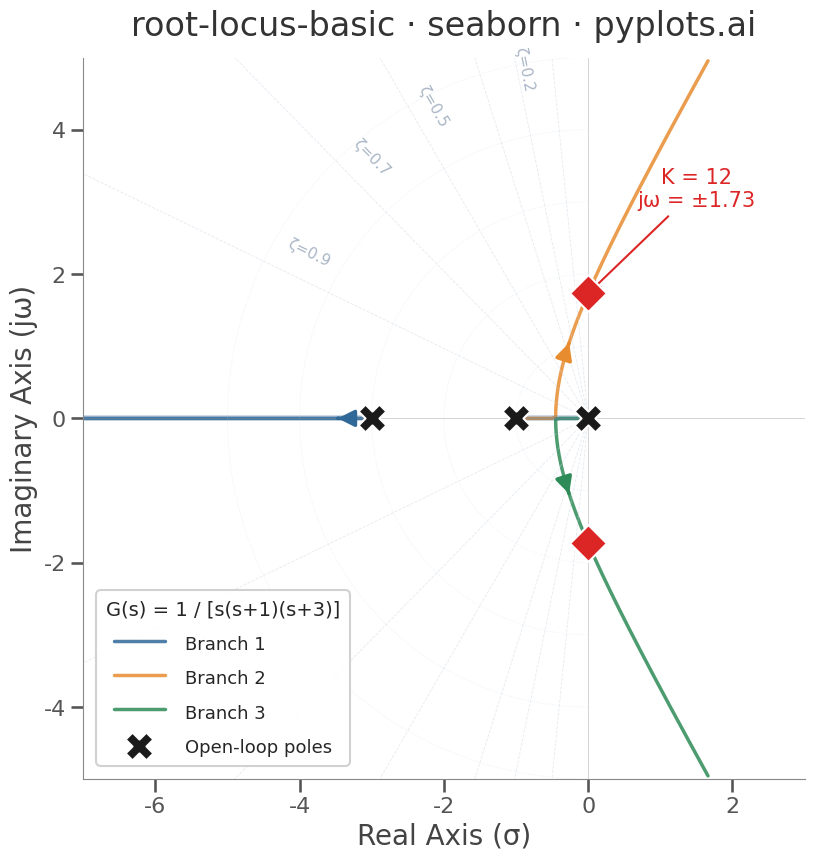

Python code for this plot:
""" pyplots.ai
root-locus-basic: Root Locus Plot for Control Systems
Library: seaborn 0.13.2 | Python 3.14.3
Quality: 87/100 | Created: 2026-03-20
"""

import matplotlib.pyplot as plt
import numpy as np
import pandas as pd
import seaborn as sns


# Data - Transfer function G(s) = 1 / [s(s+1)(s+3)]
# Open-loop poles at s = 0, -1, -3; no finite zeros
# Characteristic equation: s^3 + 4s^2 + 3s + K = 0
open_loop_poles = np.array([0.0, -1.0, -3.0])
open_loop_zeros = np.array([])

num_coeffs = np.array([1.0])
den_coeffs = np.poly(open_loop_poles)

gains = np.concatenate(
    [
        np.linspace(0, 0.5, 200),
        np.linspace(0.5, 4.0, 400),
        np.linspace(4.0, 12.0, 400),
        np.linspace(12.0, 50.0, 300),
        np.linspace(50.0, 200.0, 200),
    ]
)

n_poles = len(open_loop_poles)
all_real = []
all_imag = []
all_gain = []
all_branch = []

prev_roots = np.sort(open_loop_poles)

for k in gains:
    char_poly = den_coeffs.copy()
    char_poly[-1] += k * num_coeffs[-1]
    roots = np.roots(char_poly)

    # Sort roots to track branches consistently
    # Match each root to the nearest previous root
    sorted_roots = np.empty_like(roots)
    available = list(range(len(roots)))
    for i in range(len(prev_roots)):
        distances = np.abs(roots[available] - prev_roots[i])
        best = np.argmin(distances)
        sorted_roots[i] = roots[available[best]]
        available.pop(best)
    prev_roots = sorted_roots

    for b in range(n_poles):
        all_real.append(sorted_roots[b].real)
        all_imag.append(sorted_roots[b].imag)
        all_gain.append(k)
        all_branch.append(f"Branch {b + 1}")

df = pd.DataFrame({"Real": all_real, "Imaginary": all_imag, "Gain K": all_gain, "Branch": all_branch})

# Find imaginary axis crossings (stability boundary)
# Routh criterion: K_critical = 12 for this system (s^3 + 4s^2 + 3s + K)
# At K=12: roots cross imaginary axis at s = ±j*sqrt(3)
k_crit = 12.0
char_at_crit = den_coeffs.copy()
char_at_crit[-1] += k_crit * num_coeffs[-1]
crit_roots = np.roots(char_at_crit)
imag_crossings = crit_roots[np.abs(crit_roots.real) < 0.05]

# Real axis segments: to the left of an odd number of real poles/zeros
real_features = np.sort(np.concatenate([open_loop_poles, open_loop_zeros]))

# Plot
sns.set_theme(
    style="ticks",
    context="talk",
    font_scale=1.1,
    rc={"font.family": "sans-serif", "axes.edgecolor": "#888888", "axes.linewidth": 0.8},
)

palette = ["#306998", "#E88C30", "#2D8B57"]
fig, ax = plt.subplots(figsize=(16, 9))

# Plot locus branches using seaborn lineplot
sns.lineplot(
    data=df,
    x="Real",
    y="Imaginary",
    hue="Branch",
    palette=palette,
    linewidth=2.5,
    alpha=0.85,
    sort=False,
    ax=ax,
    legend=True,
)

# Add arrows showing direction of increasing gain on each branch
for b_idx, branch_name in enumerate(df["Branch"].unique()):
    branch_data = df[df["Branch"] == branch_name]
    n_pts = len(branch_data)
    # Place arrow at ~40% along the branch
    arrow_idx = int(n_pts * 0.4)
    if arrow_idx + 1 < n_pts:
        x0 = branch_data.iloc[arrow_idx]["Real"]
        y0 = branch_data.iloc[arrow_idx]["Imaginary"]
        x1 = (
            branch_data.iloc[arrow_idx + 5]["Real"]
            if arrow_idx + 5 < n_pts
            else branch_data.iloc[arrow_idx + 1]["Real"]
        )
        y1 = (
            branch_data.iloc[arrow_idx + 5]["Imaginary"]
            if arrow_idx + 5 < n_pts
            else branch_data.iloc[arrow_idx + 1]["Imaginary"]
        )
        dx = x1 - x0
        dy = y1 - y0
        ax.annotate(
            "",
            xy=(x0 + dx * 0.5, y0 + dy * 0.5),
            xytext=(x0, y0),
            arrowprops={"arrowstyle": "-|>", "color": palette[b_idx], "lw": 2.5, "mutation_scale": 25},
        )

# Mark open-loop poles with × markers
sns.scatterplot(
    x=open_loop_poles.real,
    y=open_loop_poles.imag,
    marker="X",
    s=400,
    color="#1a1a1a",
    edgecolor="white",
    linewidth=1.5,
    zorder=10,
    ax=ax,
    label="Open-loop poles",
)

# Mark imaginary axis crossings (stability boundary)
for crossing in imag_crossings:
    if np.abs(crossing.imag) > 0.01:
        sns.scatterplot(
            x=[crossing.real],
            y=[crossing.imag],
            marker="D",
            s=350,
            color="#DC2626",
            edgecolor="white",
            linewidth=1.5,
            zorder=10,
            ax=ax,
        )

# Label the stability crossings
crossing_y = np.sqrt(3)
ax.annotate(
    f"K = {k_crit:.0f}\njω = ±{crossing_y:.2f}",
    xy=(0.0, crossing_y),
    xytext=(1.5, crossing_y + 1.2),
    fontsize=15,
    color="#DC2626",
    fontweight="medium",
    ha="center",
    arrowprops={"arrowstyle": "->", "color": "#DC2626", "lw": 1.5},
)

# Draw real-axis root locus segments
# Segments: (-inf, -3) and (-1, 0) are part of the root locus
ax.plot([-8, -3], [0, 0], color="#306998", linewidth=4, alpha=0.3, solid_capstyle="round")
ax.plot([-1, 0], [0, 0], color="#306998", linewidth=4, alpha=0.3, solid_capstyle="round")

# Constant damping ratio lines (light reference grid)
theta_vals = np.array([0.1, 0.2, 0.3, 0.5, 0.7, 0.9])
r_line = np.linspace(0, 8, 200)
for zeta in theta_vals:
    angle = np.arccos(zeta)
    x_line = -r_line * np.cos(angle)
    y_line = r_line * np.sin(angle)
    ax.plot(x_line, y_line, color="#cbd5e1", linewidth=0.6, linestyle="--", alpha=0.5)
    ax.plot(x_line, -y_line, color="#cbd5e1", linewidth=0.6, linestyle="--", alpha=0.5)

# Label only select damping ratios at the edge of the plot
for zeta in [0.2, 0.5, 0.7, 0.9]:
    angle = np.arccos(zeta)
    label_r = 4.5
    lx = -label_r * np.cos(angle)
    ly = label_r * np.sin(angle)
    if lx > -7:
        ax.text(lx - 0.15, ly + 0.15, f"ζ={zeta}", fontsize=11, color="#94a3b8", alpha=0.8, rotation=-np.degrees(angle))

# Constant natural frequency semicircles
for wn in [1, 2, 3, 4, 5]:
    theta = np.linspace(np.pi / 2, np.pi, 100)
    ax.plot(wn * np.cos(theta), wn * np.sin(theta), color="#cbd5e1", linewidth=0.6, linestyle=":", alpha=0.4)
    ax.plot(wn * np.cos(theta), -wn * np.sin(theta), color="#cbd5e1", linewidth=0.6, linestyle=":", alpha=0.4)

# Style
ax.set_title("root-locus-basic · seaborn · pyplots.ai", fontsize=24, fontweight="medium", color="#333333", pad=16)
ax.set_xlabel("Real Axis (σ)", fontsize=20, color="#444444")
ax.set_ylabel("Imaginary Axis (jω)", fontsize=20, color="#444444")
ax.tick_params(axis="both", labelsize=16, colors="#555555")
ax.set_xlim(-7, 3)
ax.set_ylim(-5, 5)
ax.set_aspect("equal")
ax.axhline(0, color="#888888", linewidth=0.5, alpha=0.5)
ax.axvline(0, color="#888888", linewidth=0.5, alpha=0.5)
sns.despine(ax=ax)

# Refine legend
legend = ax.get_legend()
legend.set_title("G(s) = 1 / [s(s+1)(s+3)]")
legend.get_title().set_fontsize(14)
for text in legend.get_texts():
    text.set_fontsize(13)
legend.set_frame_on(True)
legend.get_frame().set_alpha(0.9)
legend.get_frame().set_edgecolor("#cccccc")

plt.tight_layout()
plt.savefig("plot.png", dpi=300, bbox_inches="tight")
